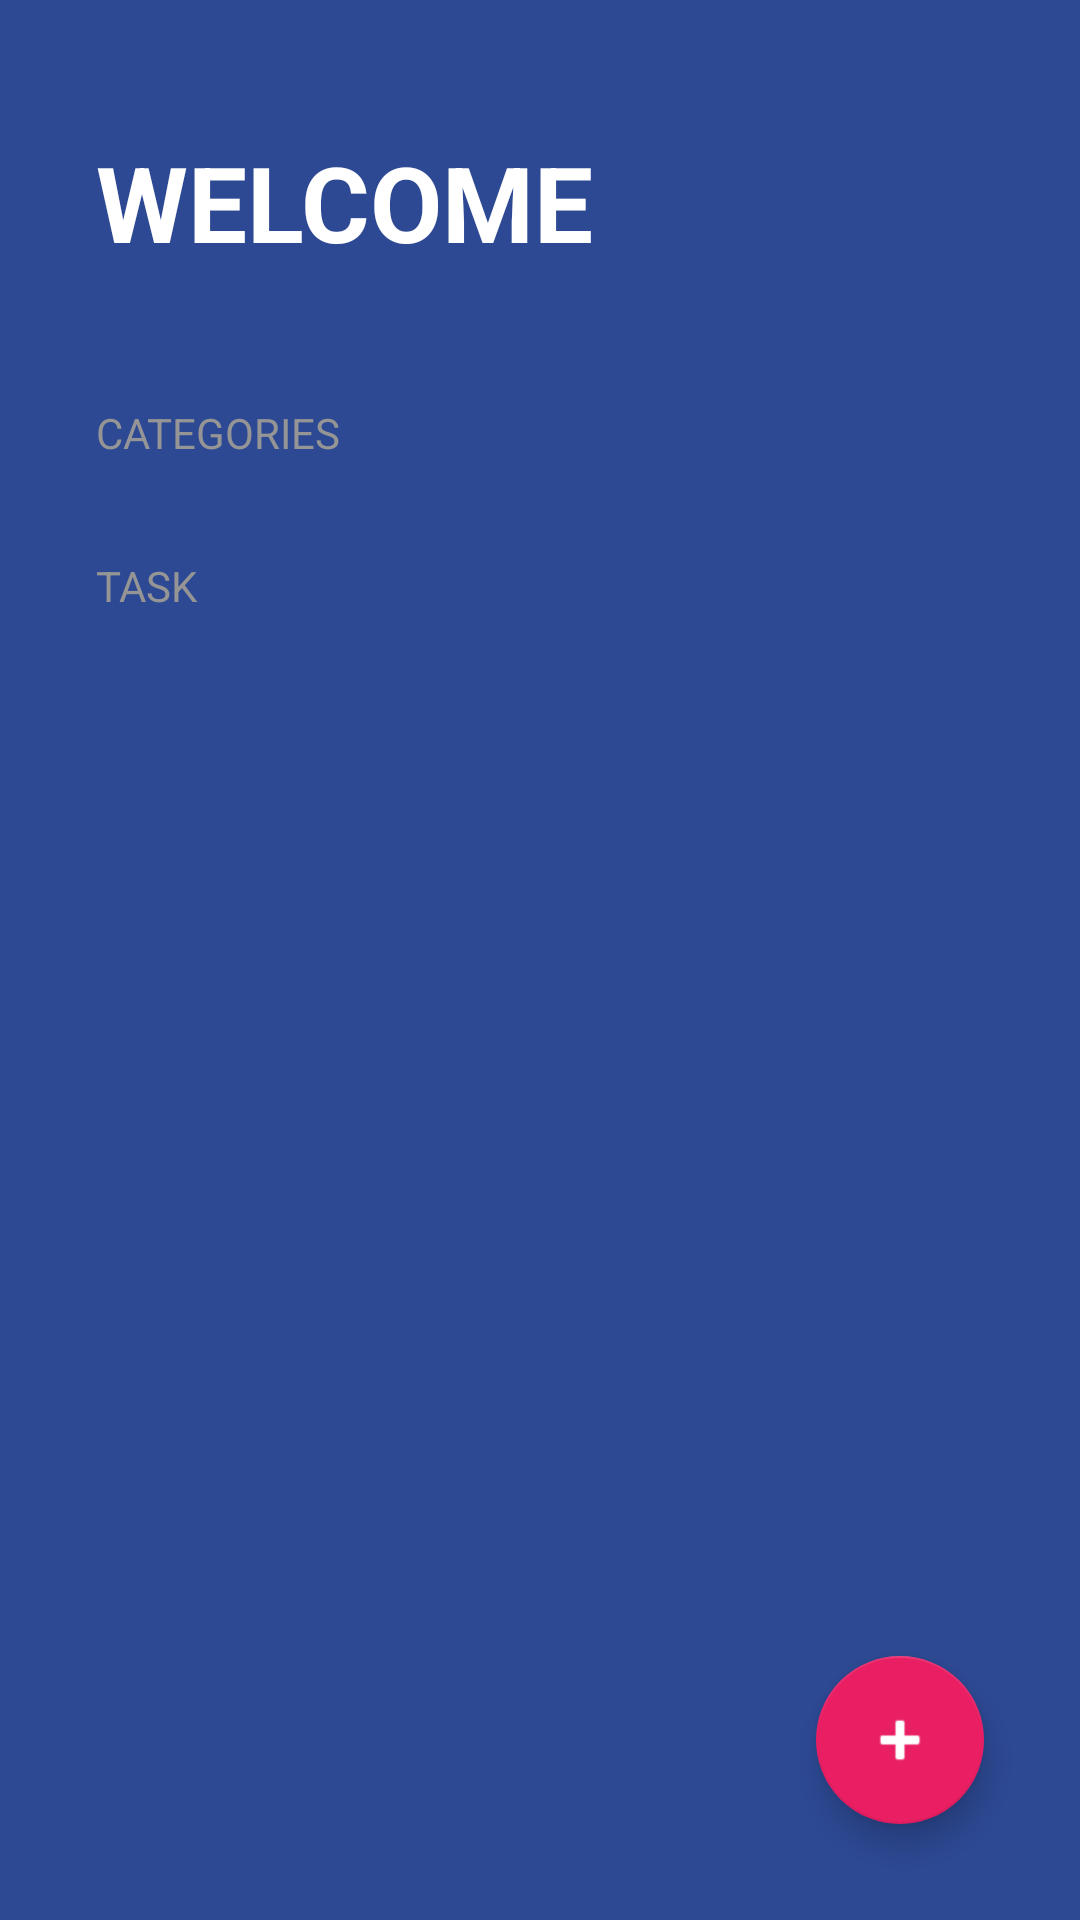

This screen was rendered from an Android layout file. Write that file and the resources it references.
<!-- AndroidManifest.xml: activity theme Theme.TODOApp -->
<!-- res/layout/activity_todo.xml -->
<?xml version="1.0" encoding="utf-8"?>
<FrameLayout  xmlns:android="http://schemas.android.com/apk/res/android"
    xmlns:app="http://schemas.android.com/apk/res-auto"
    xmlns:tools="http://schemas.android.com/tools"
    android:layout_width="match_parent"
    android:layout_height="match_parent">

    <LinearLayout
        android:id="@+id/main"
        android:layout_width="match_parent"
        android:layout_height="match_parent"
        android:orientation="vertical"
        android:background="@color/todo_background_todo_app"
        tools:context=".todoapp.TodoActivity">

        <TextView
            android:layout_width="wrap_content"
            android:layout_height="wrap_content"
            android:textSize="35sp"
            android:text="@string/todo_app_title"
            android:textAllCaps="true"
            android:textStyle="bold"
            android:textColor="@color/white"
            android:layout_marginVertical="44dp"
            android:layout_marginHorizontal="32dp"/>

        <TextView
            android:layout_width="wrap_content"
            android:layout_height="wrap_content"
            android:text="@string/todo_app_categories"
            style="@style/TodoSubtitle"
            android:layout_marginHorizontal="32dp"/>

        <androidx.recyclerview.widget.RecyclerView
            android:id="@+id/rvCategories"
            android:layout_width="match_parent"
            android:layout_height="wrap_content"/>

        <TextView
            android:layout_width="wrap_content"
            android:layout_height="wrap_content"
            android:text="@string/todo_app_task"
            android:layout_marginTop="32dp"
            style="@style/TodoSubtitle"
            android:layout_marginHorizontal="32dp"/>
            

        <androidx.recyclerview.widget.RecyclerView
            android:id="@+id/rvTasks"
            android:layout_width="match_parent"
            android:layout_height="wrap_content"
            android:layout_marginTop="16dp"
            android:layout_marginHorizontal="32dp"/>

    </LinearLayout>

    
    <com.google.android.material.floatingactionbutton.FloatingActionButton
        android:id="@+id/fabAddTask"
        android:layout_width="wrap_content"
        android:layout_height="wrap_content"
        android:src="@android:drawable/ic_input_add"
        app:tint="@color/white"
        app:fabSize="normal"
        android:contentDescription="@string/todo_app_dialog_add_task"
        app:backgroundTint="@color/todo_accent"
        android:layout_gravity="end|bottom"
        android:layout_margin="32dp"/>

</FrameLayout>
<!-- resources referenced by this layout -->
<resources>
  <color name="todo_accent">#E91E63</color>
  <color name="todo_background_todo_app">#FF2D4993</color>
  <color name="todo_subtitle_text">#959595</color>
  <color name="white">#FFFFFFFF</color>
  <string name="todo_app_categories">Categories</string>
  <string name="todo_app_dialog_add_task">Add task</string>
  <string name="todo_app_task">Task</string>
  <string name="todo_app_title">Welcome</string>
  <style name="TodoSubtitle">
          <item name="textAllCaps">true</item>
          <item name="android:textColor">@color/todo_subtitle_text</item>
      </style>
  <style name="Theme.TODOApp" parent="Theme.MaterialComponents.DayNight.NoActionBar">
          
          <item name="colorPrimary">@color/purple_500</item>
          <item name="colorPrimaryVariant">@color/purple_700</item>
          <item name="colorOnPrimary">@color/white</item>
          
          <item name="colorSecondary">@color/teal_200</item>
          <item name="colorSecondaryVariant">@color/teal_700</item>
          <item name="colorOnSecondary">@color/black</item>
          
          <item name="android:statusBarColor">@color/todo_background_todo_app</item>
          
      </style>
  <color name="purple_500">#FF6200EE</color>
  <color name="purple_700">#FF3700B3</color>
  <color name="teal_200">#FF03DAC5</color>
  <color name="teal_700">#FF018786</color>
  <color name="black">#FF000000</color>
</resources>
